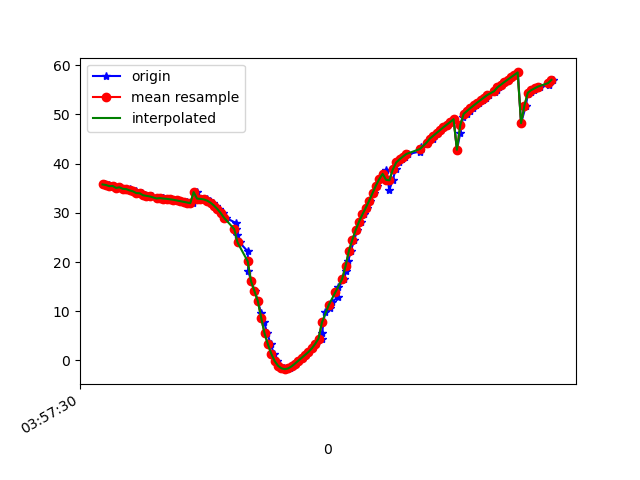

The data file committed next to this chart (first rows):
1618545450975, 1241127086881703, 35.775757, 26.984121, -1.2526647
1618545450997, 1241127106112473, 35.66, 27.18, -2.036
1618545451016, 1241127125343243, 35.43, 26.89, -2.079
1618545451025, 1241127144574013, 35.47, 27.08, -2.447
1618545451044, 1241127163804783, 35.07, 26.58, -2.658
1618545451063, 1241127183035553, 35.19, 26.87, -2.767
1618545451081, 1241127202266323, 34.88, 26.61, -3.386
1618545451101, 1241127221497093, 34.83, 26.44, -3.413
1618545451120, 1241127240727863, 34.76, 26.59, -4.126
1618545451138, 1241127259958633, 34.38, 26.02, -4.148
1618545451158, 1241127279189403, 34.38, 26.16, -4.503
1618545451177, 1241127298420173, 34.01, 25.65, -4.346
1618545451196, 1241127317650943, 34, 25.85, -4.348
1618545451212, 1241127336881713, 33.58, 25.47, -5
1618545451232, 1241127356112483, 33.46, 25.11, -4.63
1618545451256, 1241127375343253, 33.34, 25.17, -5.071
1618545451282, 1241127394574023, 32.93, 24.64, -5.399
1618545451316, 1241127413804793, 33.09, 24.77, -5.249
1618545451317, 1241127433035563, 32.92, 24.53, -5.335
1618545451327, 1241127452266333, 32.91, 24.65, -5.397
1618545451346, 1241127471497103, 32.85, 24.75, -5.525
1618545451364, 1241127490727873, 32.77, 24.86, -5.674
1618545451383, 1241127509958643, 32.66, 24.95, -5.79
1618545451402, 1241127529189413, 32.52, 25.05, -5.856
1618545451421, 1241127548420183, 32.38, 25.18, -5.837
1618545451442, 1241127567650953, 32.24, 25.41, -5.696
1618545451460, 1241127586881723, 32.14, 25.84, -5.431
1618545451479, 1241127606112493, 32.06, 26.43, -5.085
1618545451498, 1241127625343263, 31.97, 26.84, -4.713
1618545451518, 1241127644574033, 34.22, 27.85, -2.016
1618545451537, 1241127663804803, 32.89, 26.55, -3.887
1618545451556, 1241127683035573, 32.84, 26.54, -3.445
1618545451578, 1241127702266343, 32.73, 26.94, -2.989
1618545451595, 1241127721497113, 32.48, 27.55, -2.471
1618545451614, 1241127740727883, 32.06, 28.14, -1.877
1618545451633, 1241127759958653, 31.5, 28.62, -1.122
1618545451652, 1241127779189423, 30.8, 29.06, -0.2105
1618545451671, 1241127798420193, 29.96, 29.46, 0.8486
1618545451689, 1241127817650963, 29, 29.85, 2.045
1618545451752, 1241127837010956, 27.93, 30.26, 3.309
1618545451753, 1241127856241726, 26.77, 30.85, 4.599
1618545451759, 1241127875472496, 25.48, 31.78, 5.892
1618545451772, 1241127894703266, 23.98, 33.13, 7.164
1618545451820, 1241127913934036, 22.2, 34.92, 8.334
1618545451822, 1241127933164806, 20.2, 36.88, 9.243
1618545451823, 1241127952395576, 18.11, 38.39, 9.739
1618545451842, 1241127971626346, 16.1, 39.23, 9.834
1618545451861, 1241127990857116, 14.13, 39.55, 9.603
1618545451880, 1241128010087886, 12.11, 39.87, 9.138
1618545451900, 1241128029318656, 9.577, 34.12, 9.958
1618545451917, 1241128048549426, 7.753, 40.26, 8.354
1618545451937, 1241128067780196, 5.506, 43.79, 6.811
1618545451956, 1241128087010966, 3.277, 45.56, 5.466
1618545451976, 1241128106241736, 1.355, 47.12, 3.697
1618545451994, 1241128125472506, -0.1272, 48.13, 1.538
1618545452014, 1241128144703276, -1.084, 48.58, -0.9518
1618545452033, 1241128163934046, -1.596, 48.77, -3.617
1618545452051, 1241128183164816, -1.767, 49, -6.32
1618545452070, 1241128202395586, -1.615, 49.32, -9.057
1618545452090, 1241128221626356, -1.202, 49.39, -11.79
1618545452109, 1241128240857126, -0.6473, 49, -14.32
... 79 more rows
